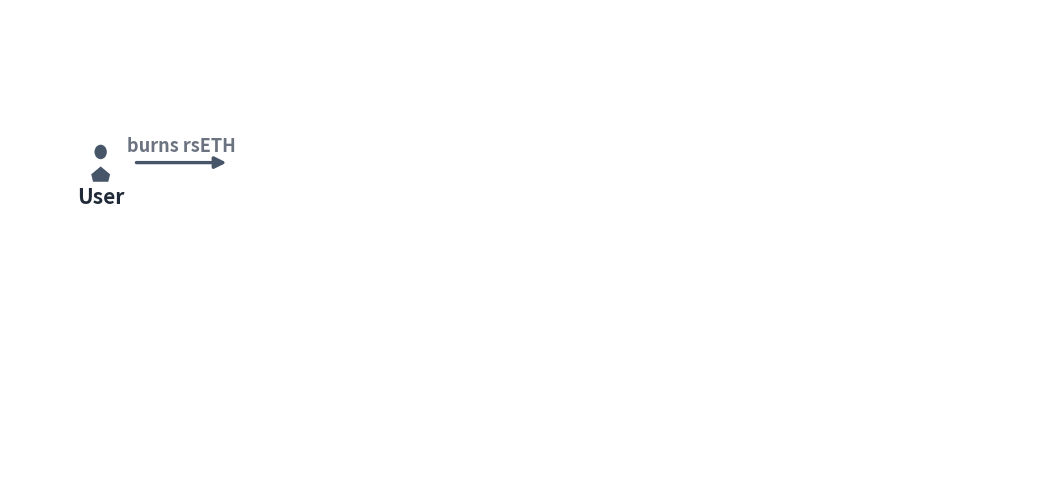

Here is the Python script that generated this plot: (Note: this script raises an exception after producing the figure.)
# kelp_arch.py — KelpDAO × LayerZero 1-of-1 DVN 事件の静的アーキ図 (SL08b)
#
# 生成: uv run --with matplotlib python3 figures/kelp_arch.py
# 出力: public/images/kelp_arch_static.png
#
# 設計語彙は .claude/skills/arch-diagram/SKILL.md に従う:
#   枠なし (アイコン+ラベルのみ) / 直角配線 / ゴースト破線=不在 /
#   赤=攻撃・改ざん (被害者は中立色+損失ラベル) / ラベルは白 bbox で線上に座る

import matplotlib
matplotlib.use("Agg")
import matplotlib.pyplot as plt
import matplotlib.font_manager as fm
import matplotlib.image as mpimg
from matplotlib.patches import (FancyArrowPatch, FancyBboxPatch, Circle,
                                Rectangle, Polygon)
from matplotlib.offsetbox import OffsetImage, AnnotationBbox

candidates = ["Noto Sans CJK JP", "Noto Sans JP", "IPAexGothic", "IPAGothic", "TakaoGothic"]
available = {f.name for f in fm.fontManager.ttflist}
font_family = next((c for c in candidates if c in available), "sans-serif")
plt.rcParams["font.family"] = font_family
plt.rcParams["axes.unicode_minus"] = False

LOGO_DIR = "/home/gohan/workspace/presentation-agent/public/logos"
OUT = "/home/gohan/workspace/presentation-agent/public/images/kelp_arch_static.png"

SURFACE = "#ffffff"
GRAY = "#475569"
GHOST_EDGE = "#94a3b8"      # ゴーストの輪郭 (破線)
GHOST_TEXT = "#64748b"      # ゴーストのラベル (輪郭より濃く、投影で読める)
RED = "#dc2626"
RED_BG = "#fef2f2"
AMBER = "#d97706"
TEXT_PRIMARY = "#1f2937"
TEXT_MUTED = "#6b7280"

fig, ax = plt.subplots(figsize=(13.4, 6.2), dpi=200)
fig.patch.set_facecolor(SURFACE)
ax.set_facecolor(SURFACE)
ax.set_xlim(0, 1260)
ax.set_ylim(85, 578)
ax.axis("off")

# ---------------------------------------------------------------- icon library
def icon_person(cx, cy, s=22, color=GRAY):
    ax.add_patch(Circle((cx, cy + s * 0.5), s * 0.34, facecolor=color, edgecolor="none", zorder=8))
    body = Polygon([(cx - s * 0.52, cy - s * 0.55), (cx, cy - s * 0.18), (cx + s * 0.52, cy - s * 0.55),
                     (cx + 0.42 * s, cy - s * 0.9), (cx - 0.42 * s, cy - s * 0.9)],
                    closed=True, facecolor=color, edgecolor="none", zorder=8)
    ax.add_patch(body)


def icon_mini_server(cx, cy, s=22, color=GRAY, ghost=False):
    """Server-unit icon. ghost=True は破線輪郭のみ (不在/未参加)。"""
    w, h = s * 1.05, s * 1.3
    if ghost:
        ax.add_patch(Rectangle((cx - w / 2, cy - h / 2), w, h, facecolor="none",
                                edgecolor=color, linewidth=1.8, linestyle=(0, (3, 2)), zorder=8))
        for dy in (0.28, -0.06, -0.4):
            ax.add_patch(Rectangle((cx - w * 0.32, cy + dy * h - 0.035 * h), w * 0.64, 0.07 * h,
                                    facecolor="none", edgecolor=color, linewidth=1.2, zorder=8))
    else:
        ax.add_patch(Rectangle((cx - w / 2, cy - h / 2), w, h, facecolor=color,
                                edgecolor=color, linewidth=1.8, zorder=8))
        for dy in (0.28, -0.06, -0.4):
            ax.add_patch(Rectangle((cx - w * 0.32, cy + dy * h - 0.035 * h), w * 0.64, 0.07 * h,
                                    facecolor="white", edgecolor="none", zorder=9))


def icon_shield(cx, cy, s=22, color=GRAY, ghost=False):
    """Verifier/shield icon (DVN 等の検証者)。形=役割: サーバー (icon_mini_server) と
    役割が違うアクターに同じ形を使わない。ghost=True は破線輪郭 (不在/未参加)。"""
    w, h = s * 1.15, s * 1.35
    pts = [(cx - w / 2, cy + h / 2), (cx + w / 2, cy + h / 2), (cx + w / 2, cy),
           (cx, cy - h / 2), (cx - w / 2, cy)]
    if ghost:
        ax.add_patch(Polygon(pts, closed=True, facecolor="none", edgecolor=color,
                              linewidth=1.8, linestyle=(0, (3, 2)), zorder=8))
        check_color, check_lw = color, 1.8
    else:
        ax.add_patch(Polygon(pts, closed=True, facecolor=color, edgecolor=color,
                              linewidth=1.8, zorder=8))
        check_color, check_lw = "white", 2.6
    ax.plot([cx - s * 0.3, cx - s * 0.06, cx + s * 0.32],
            [cy + s * 0.02, cy - s * 0.22, cy + s * 0.26],
            color=check_color, linewidth=check_lw, solid_capstyle="round",
            solid_joinstyle="round", zorder=9)


def add_logo(path, xy, zoom, box_alignment=(0.5, 0.5)):
    img = mpimg.imread(path)
    imagebox = OffsetImage(img, zoom=zoom)
    ab = AnnotationBbox(imagebox, xy, frameon=False, zorder=9, box_alignment=box_alignment)
    ax.add_artist(ab)


# ---------------------------------------------------------------- primitives
def entity(cx, cy, icon_fn, label, sub=None, color=TEXT_PRIMARY, sub_color=None,
           fontsize=15, subfontsize=13.5, gap=36, subgap=19, on_line=False,
           on_line_fc="white"):
    """浮遊アイコン+ラベル (枠なし)。on_line=True はラベルに不透明 bbox を敷き、
    背後を通る接続線をラベルが「中断」する (線がテキストを貫通しない)。
    on_line_fc はその bbox の地色 — 周囲の地色に必ず合わせる (境界バンドの上なら
    バンドの合成色。白のままだと「白い四角」が浮く)。"""
    icon_fn(cx, cy)
    bbox = dict(facecolor=on_line_fc, edgecolor="none", pad=2.5) if on_line else None
    ax.text(cx, cy - gap, label, ha="center", va="center", fontsize=fontsize,
            fontweight="bold", color=color, zorder=12, bbox=bbox)
    if sub:
        ax.text(cx, cy - gap - subgap, sub, ha="center", va="center", fontsize=subfontsize,
                fontweight="bold", color=(sub_color or color), zorder=12, bbox=bbox)


def section(x, y, label, color=GRAY, logo=None, logo_zoom=0.09):
    """セクション見出し — 枠なしプレーンテキスト。logo はテキストの左に置く。
    注: この図では最終的に全見出しを冗長と判断し未使用 (スコープはエンティティ
    ラベルに畳み込んだ: Karak RPC #N)。エンティティラベルに無い情報を足す
    グルーピングが必要な図のためだけに残している。"""
    if logo:
        add_logo(logo, (x, y + 1), logo_zoom)
        x += 24
    ax.text(x, y, label, ha="left", va="center", fontsize=15, fontweight="bold",
            color=color, family="monospace", zorder=2)


def straight(p1, p2, color=GRAY, lw=2.4, ls="solid", z=4):
    a = FancyArrowPatch(p1, p2, arrowstyle="-|>", mutation_scale=17, linewidth=lw,
                         color=color, linestyle=ls, zorder=z, shrinkA=2, shrinkB=2)
    ax.add_patch(a)


def elbow_path(points, color=GRAY, lw=2.4, ls="solid", z=4, mutation_scale=14):
    """直角の多段コネクタ。最終セグメントだけ矢じり付き。"""
    for i in range(len(points) - 2):
        ax.plot([points[i][0], points[i + 1][0]], [points[i][1], points[i + 1][1]],
                color=color, linewidth=lw, linestyle=ls, zorder=z)
    a = FancyArrowPatch(points[-2], points[-1], arrowstyle="-|>", mutation_scale=mutation_scale,
                         linewidth=lw, color=color, linestyle=ls, zorder=z, shrinkA=0, shrinkB=2)
    ax.add_patch(a)


# ===================================================================== 座標定数
MAIN_Y = 420          # メインフロー行 (User → Karak → DVN #1 → Ethereum)
DVN_X = 580           # DVN #1 中心。callout leader / trunk はすべてこの x に揃う
COLLECT_Y = 330       # 改ざん RPC 2 台の応答が合流する水平コレクタ

# ===================================================================== KARAK L2 側
# チェーンの識別はエンティティラベル (Karak L2 Contract / Ethereum Contract) が
# 担うので、冗長な KARAK L2 / ETHEREUM 見出しは置かない
entity(110, MAIN_Y, lambda cx, cy: icon_person(cx, cy, s=22), "User")
straight((150, MAIN_Y), (266, MAIN_Y), lw=2.4)
ax.text(208, MAIN_Y + 17, "burns rsETH", ha="center", va="center", fontsize=13,
        color=TEXT_MUTED, fontweight="bold", zorder=6)
entity(320, MAIN_Y, lambda cx, cy: add_logo(f"{LOGO_DIR}/karak.png", (cx, cy), zoom=0.13),
       "Karak L2 Contract", fontsize=15)

# ===================================================================== DVN 群
# 検証レイヤー全体 (DVN 3 台) を LayerZero のベンダー境界バンドで囲う:
# 淡い破線の領域+左上にロゴ。エンティティの囲み枠とは別語彙 (subsystem boundary)。
# burns/release 矢印と偽応答トランクがバンドの縁を横切る = メッセージと攻撃が
# この LayerZero レイヤーを通過することを縁の交差で示す
ax.add_patch(FancyBboxPatch((365, 226), 447, 230,
                             boxstyle="round,pad=0,rounding_size=10",
                             linewidth=1.5, edgecolor=GHOST_EDGE,
                             facecolor="#6366f1", alpha=0.05, linestyle=(0, (6, 4)),
                             zorder=1))
ax.add_patch(FancyBboxPatch((365, 226), 447, 230,
                             boxstyle="round,pad=0,rounding_size=10",
                             linewidth=1.5, edgecolor=GHOST_EDGE,
                             facecolor="none", linestyle=(0, (6, 4)), zorder=1))
add_logo(f"{LOGO_DIR}/layerzero.png", (388, 440), zoom=0.065)
ax.text(404, 440, "LayerZero", ha="left", va="center", fontsize=13,
        fontweight="bold", color=GRAY, zorder=2)

# multisig であることは sub「(1-of-1)」とゴースト 2 台が伝える。DVN は検証者なので
# シールドアイコン (サーバーアイコンの RPC と形で区別する)
straight((362, MAIN_Y), (552, MAIN_Y), lw=2.4)
entity(DVN_X, MAIN_Y, lambda cx, cy: icon_shield(cx, cy, s=24, color=AMBER),
       "DVN #1", "active・signs (1-of-1)", color=TEXT_PRIMARY, sub_color=AMBER,
       gap=37, subgap=21, on_line=True,
       on_line_fc="#f7f7fe")  # LayerZero バンド (#6366f1 α.05 on white) の合成色
entity(430, 290, lambda cx, cy: icon_shield(cx, cy, s=20, color=GHOST_EDGE, ghost=True),
       "DVN #2", "未参加", color=GHOST_TEXT, gap=30, subgap=18, fontsize=13.5, subfontsize=12.5)
entity(740, 290, lambda cx, cy: icon_shield(cx, cy, s=20, color=GHOST_EDGE, ghost=True),
       "DVN #3", "未参加", color=GHOST_TEXT, gap=30, subgap=18, fontsize=13.5, subfontsize=12.5)

# ===== config callout — 枠なしのプレーンなコード行 (図の boxless トンマナに合わせる)。
# 致命的な値「1」だけを赤+細枠で強調し、その真下から垂直 leader が icon 上辺に着地
CALLOUT_Y = 530
ax.text(DVN_X - 21, CALLOUT_Y, "setConfig( requiredDVNCount:", ha="right", va="center",
        fontsize=14, fontweight="bold", color=TEXT_PRIMARY, family="monospace", zorder=11)
ax.add_patch(FancyBboxPatch((DVN_X - 15, CALLOUT_Y - 14), 30, 28,
                             boxstyle="round,pad=0,rounding_size=5",
                             linewidth=1.5, edgecolor=RED, facecolor="none", zorder=11))
ax.text(DVN_X, CALLOUT_Y, "1", ha="center", va="center", fontsize=16,
        fontweight="bold", color=RED, zorder=12)
ax.text(DVN_X + 21, CALLOUT_Y, ")", ha="left", va="center", fontsize=14,
        fontweight="bold", color=TEXT_PRIMARY, family="monospace", zorder=11)
straight((DVN_X, CALLOUT_Y - 16), (DVN_X, MAIN_Y + 18), color=RED, lw=2.0, ls=(0, (3, 2)), z=5)

# ===================================================================== ETHEREUM 側
straight((598, MAIN_Y), (898, MAIN_Y), color=RED, lw=2.8)
ax.text(748, MAIN_Y + 17, "release() 実行", ha="center", va="center", fontsize=13.5,
        color=RED, fontweight="bold", zorder=6)
# 被害者コントラクトは中立色 (仕様通り動いた=無傷)。被害は流出額ラベルで示す
entity(950, MAIN_Y, lambda cx, cy: add_logo(f"{LOGO_DIR}/ethereum.png", (cx, cy), zoom=0.13),
       "Ethereum Contract", color=TEXT_PRIMARY, fontsize=15, gap=36)
ax.text(950, MAIN_Y - 60, "−116,500 rsETH（$292M）流出", ha="center", va="center",
        fontsize=13.5, fontweight="bold", color=RED, zorder=6)

# ===================================================================== Karak RPC 群
# DVN #1 の直下にクラスタ化 (= DVN #1 の情報源プールであることを空間で示す)。
# 見出しは置かず、どのチェーンを読む RPC かはラベル「Karak RPC #N」に畳み込む
# 改ざんされた 2 台はトランク (x=580) の両脇に置く → 赤い配線が
# ゴースト DVN #2/#3 を囲い込まず、「この 2 本だけが DVN #1 に届く」と読める
rpc = [
    (290, 148, "Karak RPC #3", "オフライン", "offline"),
    (500, 168, "Karak RPC #1", "改ざん済み", "compromised"),
    (660, 148, "Karak RPC #2", "改ざん済み", "compromised"),
    (820, 165, "Karak RPC #4", "オフライン", "offline"),
    (970, 145, "Karak RPC #5", "オフライン", "offline"),
]
for x, y, label, sub, style in rpc:
    if style == "compromised":
        entity(x, y, lambda cx, cy: icon_mini_server(cx, cy, s=21, color=RED), label, sub,
               color=RED, sub_color=RED, fontsize=14, subfontsize=13, gap=31, subgap=18)
    else:
        entity(x, y, lambda cx, cy: icon_mini_server(cx, cy, s=21, color=GHOST_EDGE, ghost=True),
               label, sub, color=GHOST_TEXT, sub_color=GHOST_TEXT,
               fontsize=14, subfontsize=13, gap=31, subgap=18)

# 改ざん RPC 2 台 → コレクタで合流 → 単一トランクが DVN #1 の下辺に入る。
# DVN #1 のラベルは白 bbox (on_line) なのでトランクがテキストを貫通しない
feed_ls = (0, (4, 2.5))
ax.plot([500, 500], [185, COLLECT_Y], color=RED, linewidth=2.4, linestyle=feed_ls, zorder=4)
ax.plot([660, 660], [165, COLLECT_Y], color=RED, linewidth=2.4, linestyle=feed_ls, zorder=4)
ax.plot([500, 660], [COLLECT_Y, COLLECT_Y], color=RED, linewidth=2.4, linestyle=feed_ls, zorder=4)
ax.add_patch(Circle((DVN_X, COLLECT_Y), 5, facecolor=RED, edgecolor="none", zorder=5))
straight((DVN_X, COLLECT_Y), (DVN_X, MAIN_Y - 18), color=RED, lw=2.4, ls=feed_ls, z=4)
ax.text(DVN_X, COLLECT_Y - 16, "偽の応答", ha="center", va="center", fontsize=13,
        fontweight="bold", color=RED, zorder=6)

plt.tight_layout(pad=1.0)
plt.savefig(OUT, facecolor=SURFACE, bbox_inches="tight")
print("saved:", OUT, "| font:", font_family)
